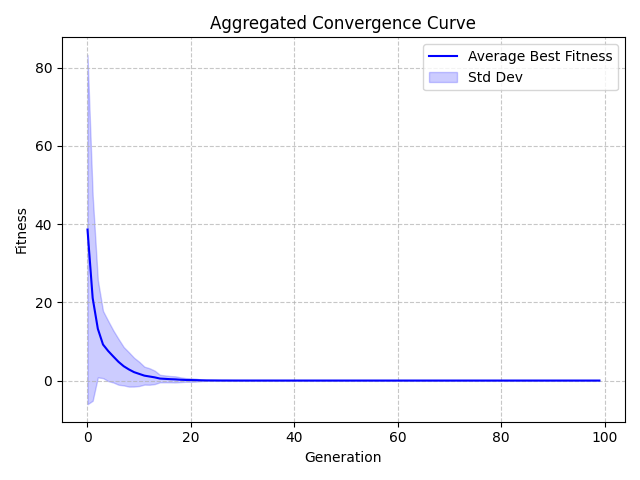

The table this chart was drawn from, first rows:
Generation, Value, StdDev
0, 38.61, 44.66
1, 21.09, 26.26
2, 13.22, 12.42
3, 9.21, 8.585
4, 7.551, 7.695
5, 6.142, 6.643
6, 4.777, 5.849
7, 3.665, 4.904
8, 2.844, 4.392
9, 2.151, 3.684
10, 1.7, 3.095
11, 1.255, 2.294
12, 1.035, 2.105
13, 0.8127, 1.716
14, 0.5118, 0.9657
15, 0.4328, 0.8745
16, 0.3521, 0.8002
17, 0.3008, 0.7831
18, 0.2067, 0.6025
19, 0.1511, 0.4709
20, 0.1269, 0.4534
21, 0.1037, 0.3731
22, 0.06177, 0.195
23, 0.03654, 0.09716
24, 0.03021, 0.09303
25, 0.0234, 0.06451
26, 0.01331, 0.04514
27, 0.01182, 0.04312
28, 0.006457, 0.02276
29, 0.004467, 0.01901
30, 0.004092, 0.01877
31, 0.003605, 0.01834
32, 0.003433, 0.01833
33, 0.003386, 0.01827
34, 0.003107, 0.0181
35, 0.003004, 0.01811
36, 0.002207, 0.01477
37, 0.002028, 0.01449
38, 0.001905, 0.0141
39, 0.001778, 0.01407
40, 0.001761, 0.01407
41, 0.0004082, 0.001447
42, 0.000401, 0.001448
43, 0.000368, 0.001441
44, 0.0002507, 0.001121
45, 0.0002397, 0.001115
46, 0.0002297, 0.001087
47, 0.0002234, 0.001086
48, 0.0002231, 0.001086
49, 0.0002212, 0.001086
50, 0.0002203, 0.001086
51, 0.0001967, 0.001042
52, 0.0001728, 0.0009713
53, 0.000169, 0.0009626
54, 0.0001674, 0.0009625
55, 0.0001416, 0.0009292
56, 0.000139, 0.0009286
57, 6.201244124040859e-05, 0.0002305
58, 6.19416988553412e-05, 0.0002305
59, 6.185462178014442e-05, 0.0002305
... 40 more rows
